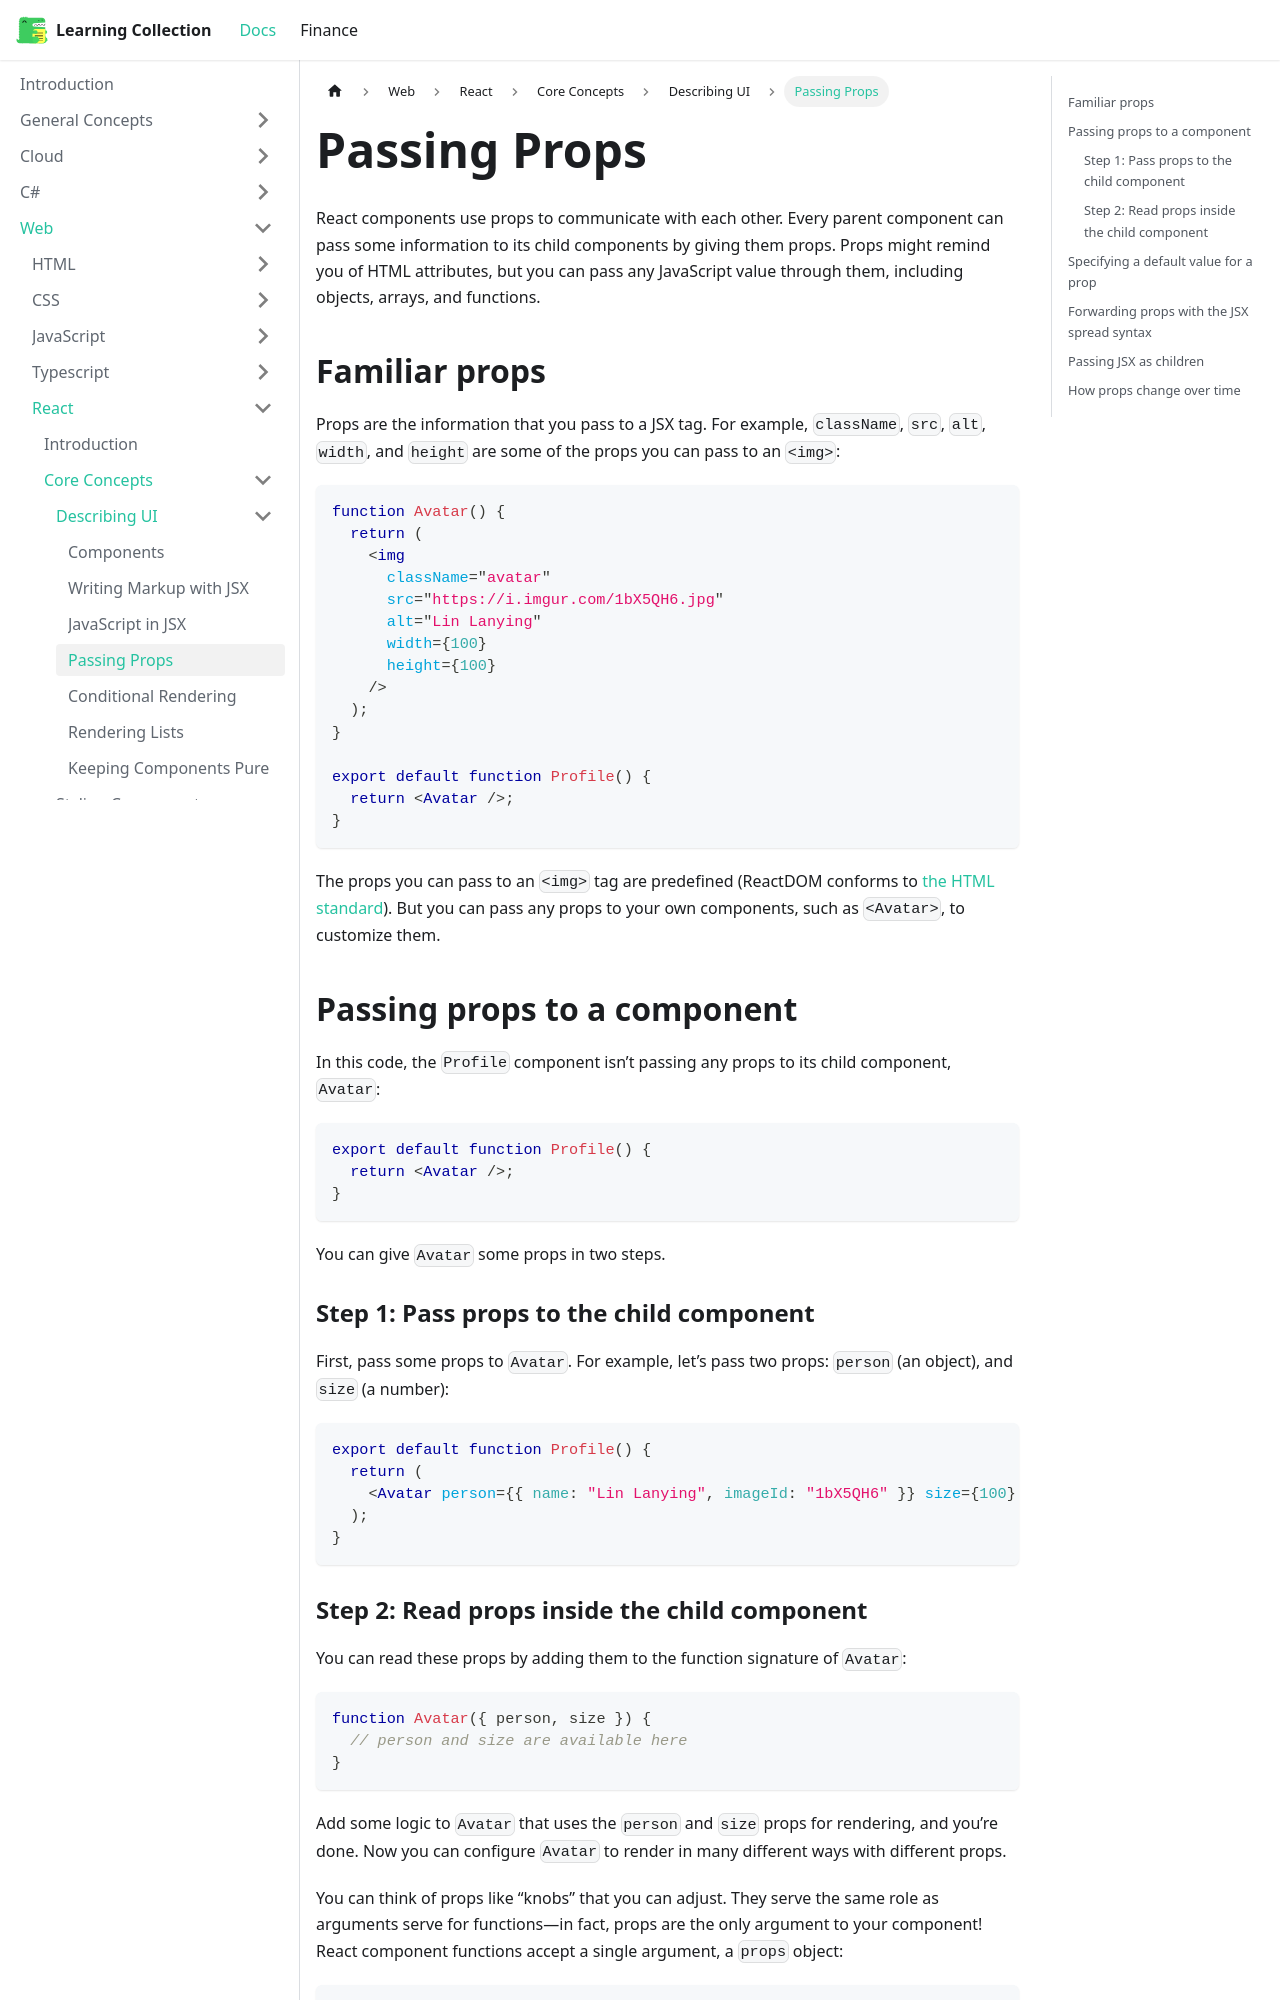

repository: RobinTTY/LearningCollection · page: web/react/core-concepts/describing-ui/passing-props.html · generator: docusaurus

---
id: passing-props
title: Passing Props
sidebar_position: 4
---

React components use props to communicate with each other. Every parent component can pass some information to its child components by giving them props. Props might remind you of HTML attributes, but you can pass any JavaScript value through them, including objects, arrays, and functions.

## Familiar props

Props are the information that you pass to a JSX tag. For example, `className`, `src`, `alt`, `width`, and `height` are some of the props you can pass to an `<img>`:

```jsx
function Avatar() {
  return (
    <img
      className="avatar"
      src="https://i.imgur.com/1bX5QH6.jpg"
      alt="Lin Lanying"
      width={100}
      height={100}
    />
  );
}

export default function Profile() {
  return <Avatar />;
}
```

The props you can pass to an `<img>` tag are predefined (ReactDOM conforms to [the HTML standard](https://www.w3.org/TR/html52/semantics-embedded-content.html#the-img-element)). But you can pass any props to your own components, such as `<Avatar>`, to customize them.

## Passing props to a component

In this code, the `Profile` component isn’t passing any props to its child component, `Avatar`:

```jsx
export default function Profile() {
  return <Avatar />;
}
```

You can give `Avatar` some props in two steps.

### Step 1: Pass props to the child component

First, pass some props to `Avatar`. For example, let’s pass two props: `person` (an object), and `size` (a number):

```jsx
export default function Profile() {
  return (
    <Avatar person={{ name: "Lin Lanying", imageId: "1bX5QH6" }} size={100} />
  );
}
```
